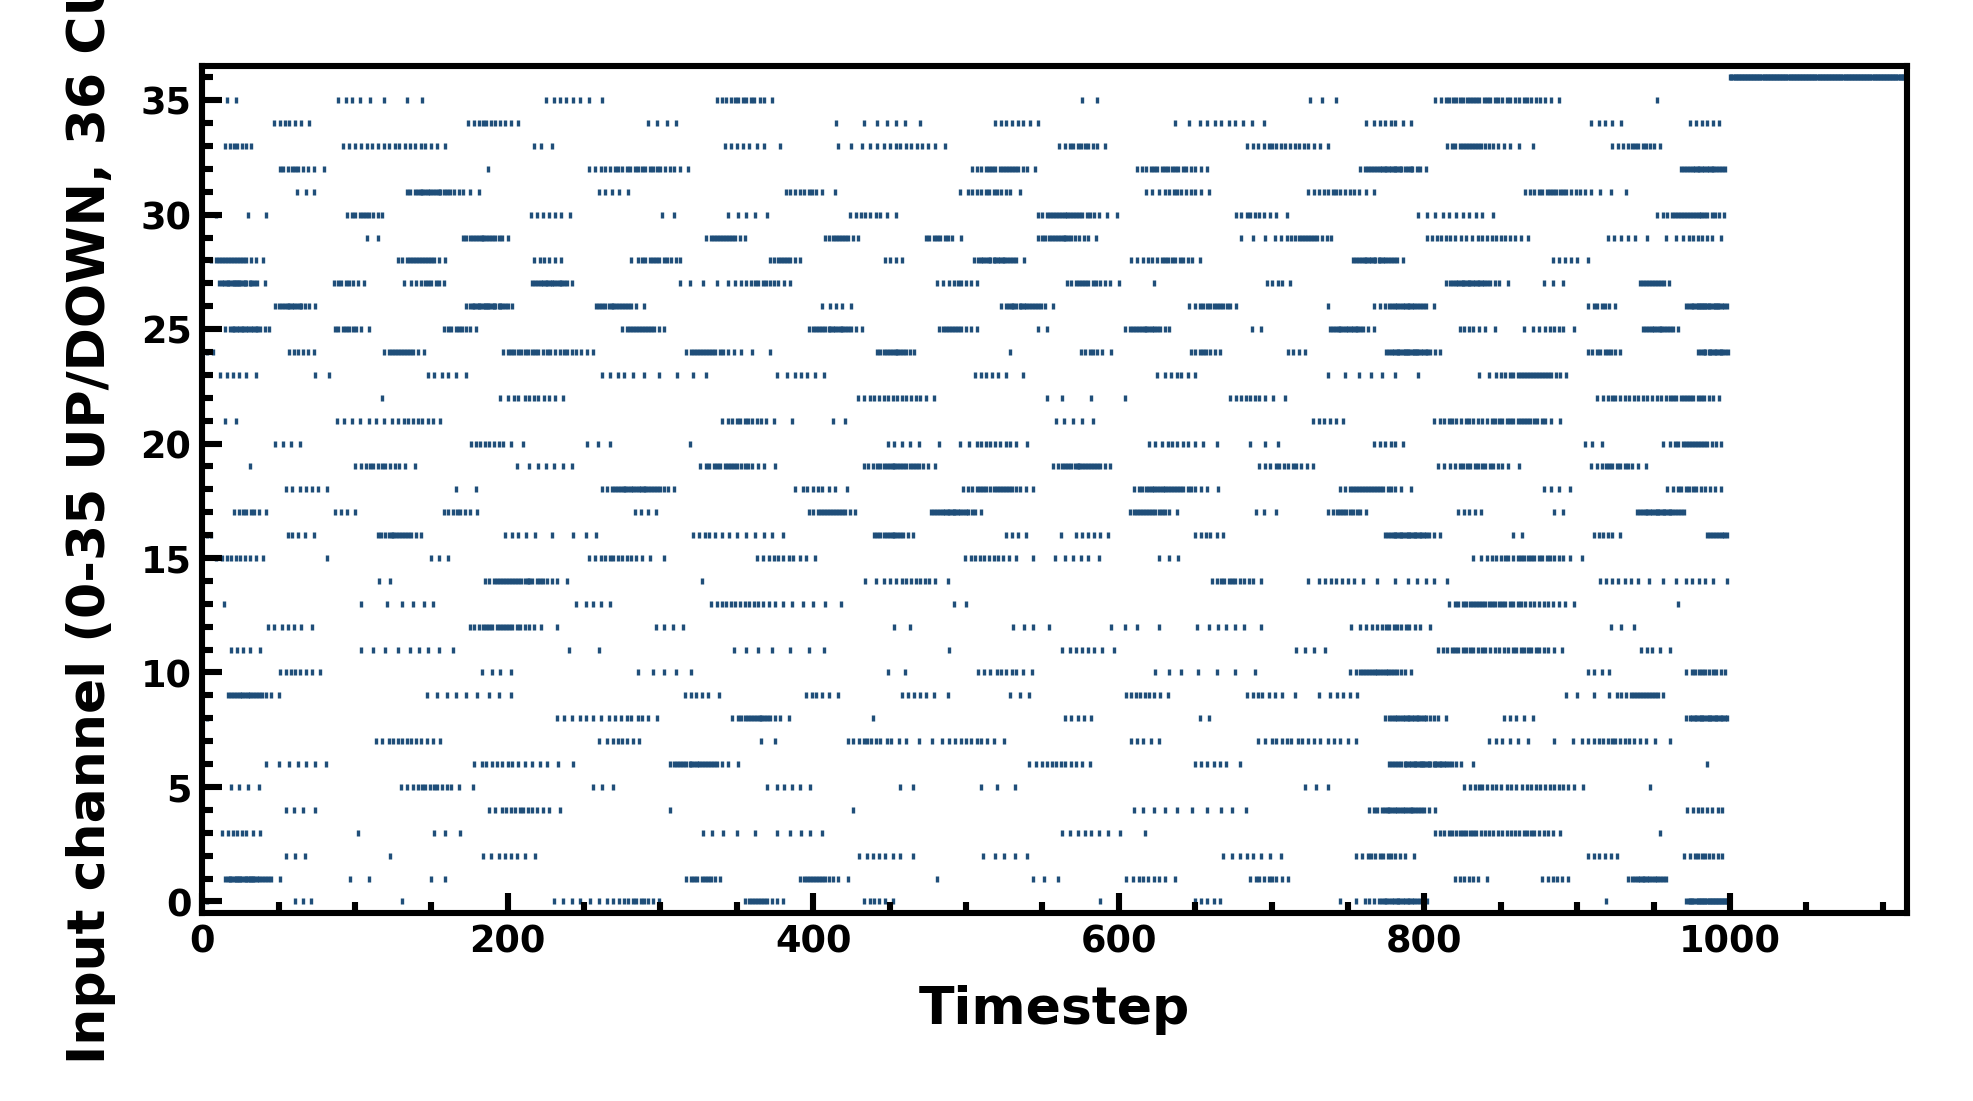

Source data for this figure (header and first rows):
timestep, index
3, 0
61, 0
66, 0
71, 0
131, 0
230, 0
236, 0
242, 0
247, 0
254, 0
260, 0
265, 0
269, 0
273, 0
276, 0
279, 0
282, 0
284, 0
287, 0
289, 0
292, 0
295, 0
299, 0
355, 0
358, 0
360, 0
362, 0
364, 0
366, 0
368, 0
370, 0
373, 0
376, 0
380, 0
433, 0
437, 0
440, 0
443, 0
447, 0
452, 0
588, 0
650, 0
654, 0
658, 0
662, 0
666, 0
745, 0
755, 0
761, 0
764, 0
767, 0
770, 0
772, 0
774, 0
775, 0
777, 0
779, 0
780, 0
782, 0
783, 0
... 3,415 more rows
